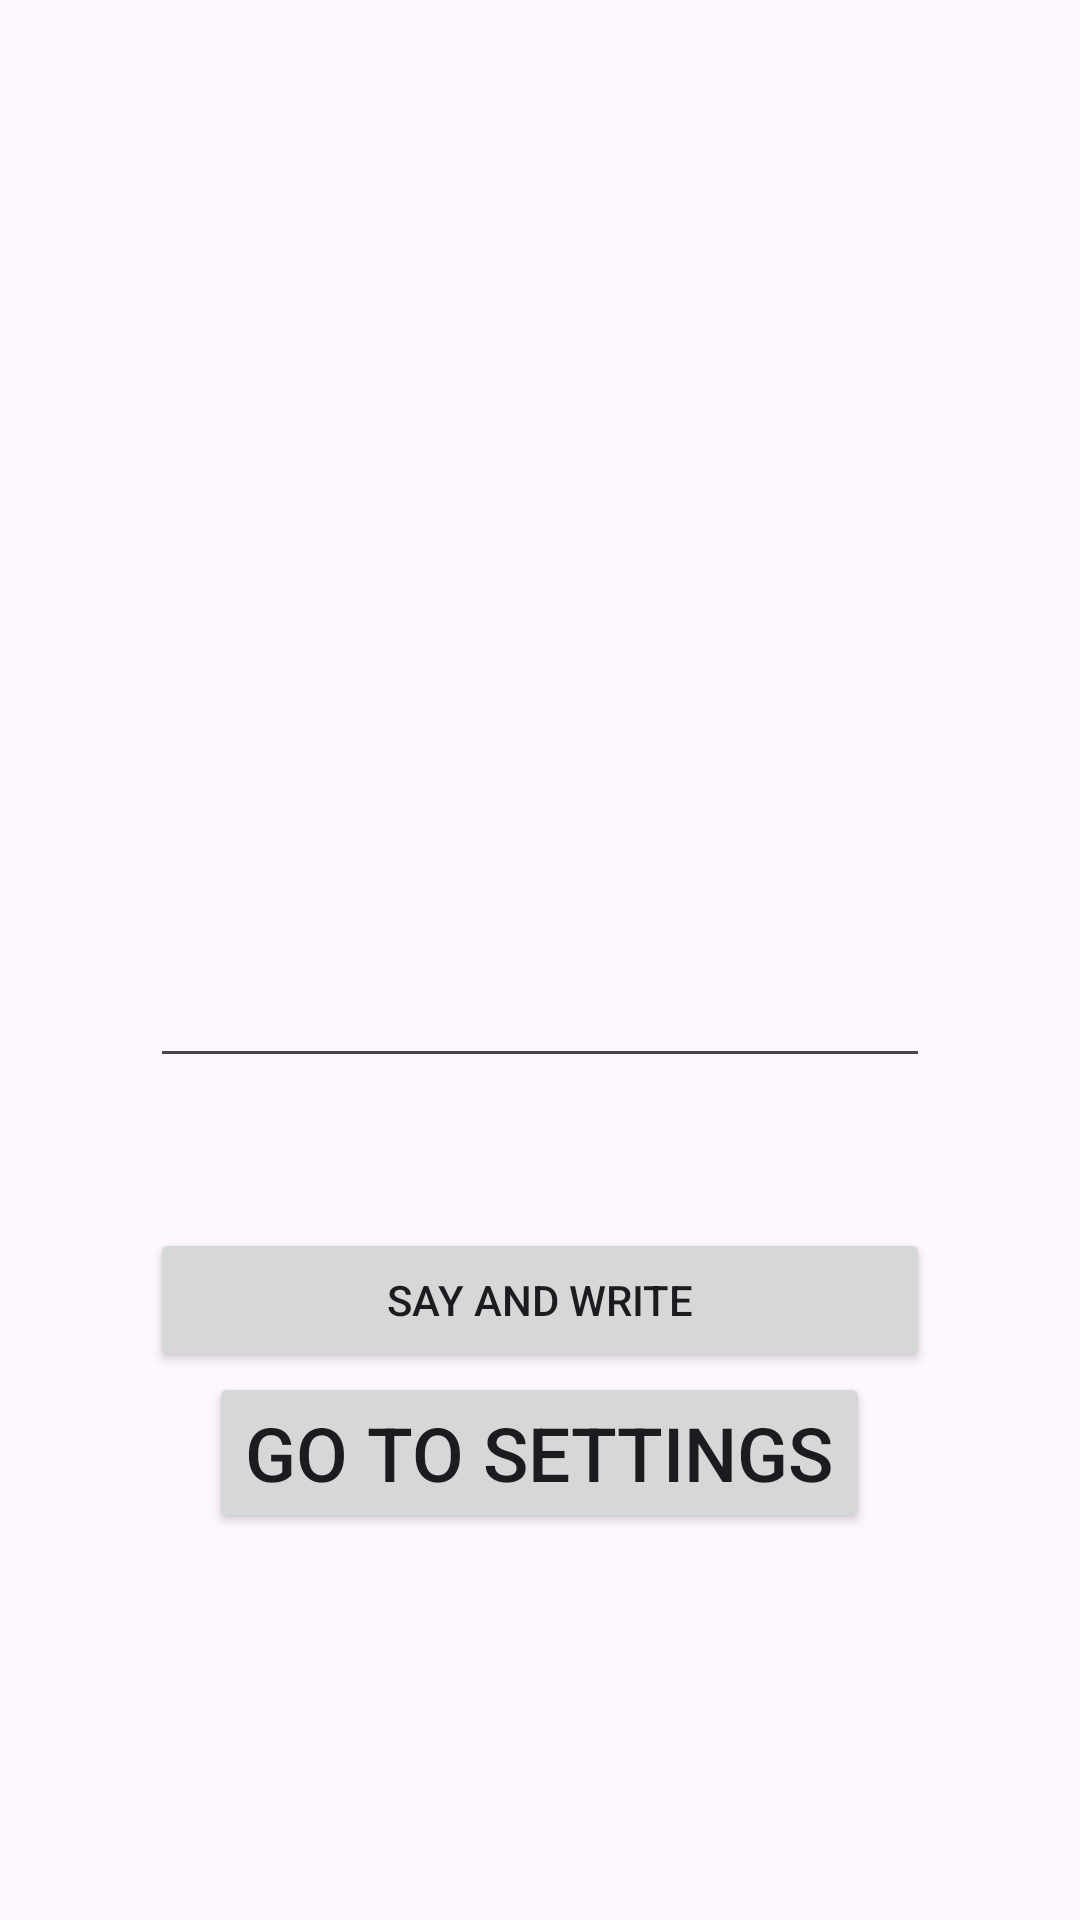

Produce the Android XML layout that renders to this screen, including the resource entries it uses.
<!-- AndroidManifest.xml: application theme Theme.ForYoav -->
<!-- res/layout/activity_announcement.xml -->
<?xml version="1.0" encoding="utf-8"?>
<LinearLayout xmlns:android="http://schemas.android.com/apk/res/android"
    xmlns:app="http://schemas.android.com/apk/res-auto"
    xmlns:tools="http://schemas.android.com/tools"
    android:gravity="center"
    android:orientation="vertical"
    android:padding="50dp"
    android:layout_width="match_parent"
    android:layout_height="match_parent"
    tools:context=".Announcement">

    <EditText
        android:id="@+id/etAnn"
        android:layout_width="match_parent"
        android:layout_height="wrap_content"
        android:ems="10"
        android:lines="10"
        android:layout_marginBottom="50dp"
        android:gravity="start|top"
        android:inputType="textMultiLine" />

    <Button
        android:id="@+id/bSandW"
        android:layout_width="match_parent"
        android:layout_height="wrap_content"
        android:text="Say and write" />

    <Button
        android:id="@+id/bSTTSet"
        android:layout_width="wrap_content"
        android:layout_height="wrap_content"
        android:textSize="25dp"
        android:text="Go to settings" />

</LinearLayout>
<!-- resources referenced by this layout -->
<resources>
  <style name="Theme.ForYoav" parent="Base.Theme.ForYoav" />
  <style name="Base.Theme.ForYoav" parent="Theme.Material3.DayNight.NoActionBar">
          
          
      </style>
</resources>
